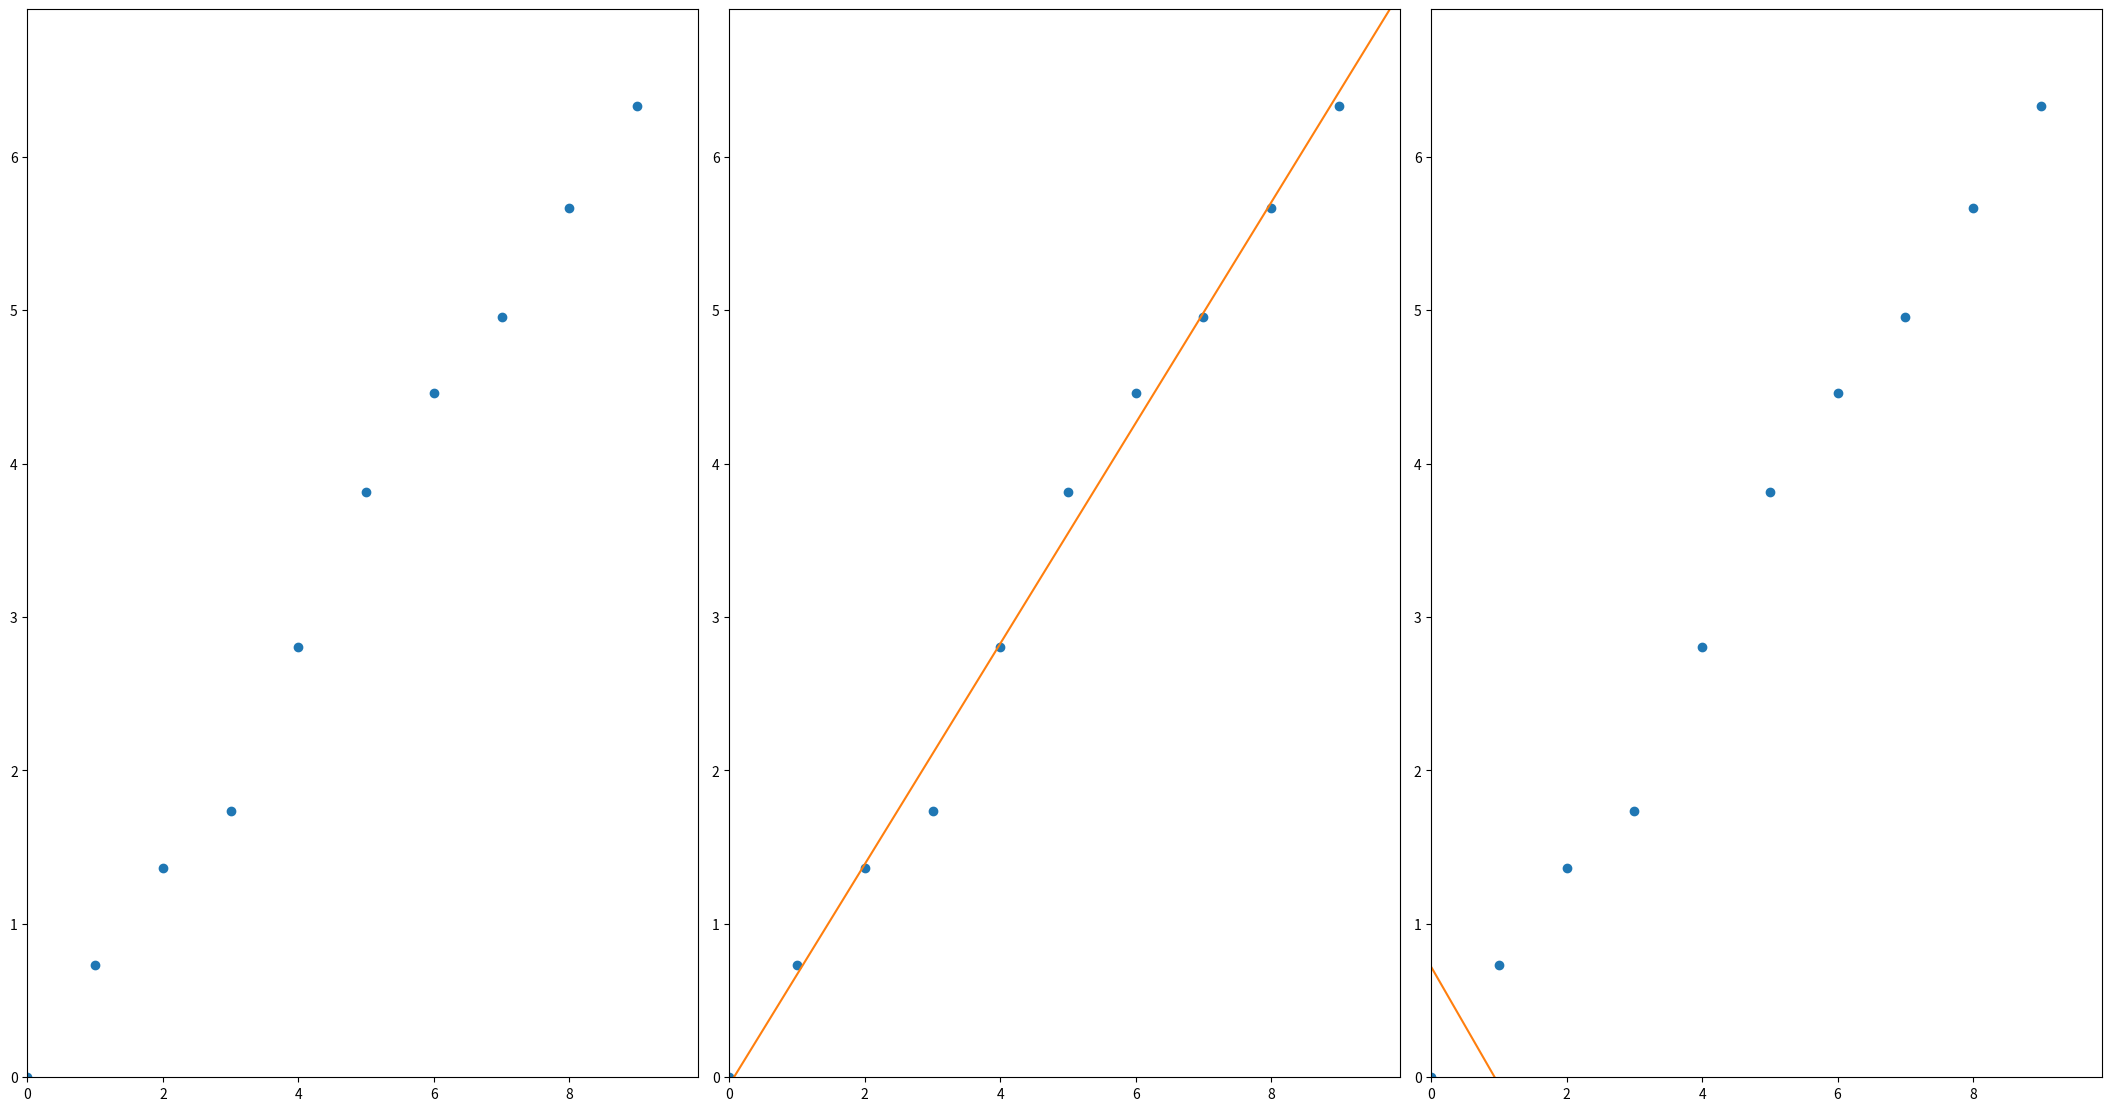

Generate this figure with matplotlib:
import matplotlib.pyplot as plt
import numpy as np

# listas de valores 
y = np.array([0.00, 0.735, 1.363, 1.739, 2.805, 3.814, 4.458, 4.955, 5.666, 6.329])
x = np.array([0, 1, 2, 3, 4, 5, 6, 7, 8, 9])

# sumatórios
xy=x*y
xx=np.square(x)
yy=np.square(y)

Sum_x=np.sum(x)
Sum_y=np.sum(y)
Sum_xy=np.sum(xy)
Sum_xx=np.sum(xx)
Sum_yy=np.sum(yy)
n=len(x)


# declive, ordenada na origem ...
m = (n*Sum_xy-Sum_x*Sum_y)/(n*Sum_xx-Sum_x**2)
b = (Sum_xx*Sum_y-Sum_x*Sum_xy)/(n*Sum_xx-Sum_x*Sum_x)
r2 = np.square(n*Sum_xy-Sum_x*Sum_y)/((n*Sum_xx-Sum_x*Sum_x)*(n*Sum_yy-Sum_y*Sum_y))
r = np.sqrt(r2)
delta_m = np.abs(m)*np.sqrt((1/r2-1)/(n-2))
delta_b = delta_m*np.sqrt(Sum_xx/n)


# velocidade média
h = (np.max(x)-np.min(x))/60
vm = (np.max(y)-np.min(y))/h


# reta de aproximação
xmax = np.max(x)*1.1
xmin = np.min(x)*0.9
ymax = np.max(y)*1.1
ymin = np.min(y)*0.9
x1 = np.array([xmin,xmax])
yline = m*x1+b

z = np.polyfit(x, y, 1)

# gráficor
fig1, ax = plt.subplots(1, 3, figsize=(21,11), layout="constrained")
ax[0].plot(x,y,"o")
ax[0].set_xlim([xmin,xmax])
ax[0].set_ylim([ymin,ymax])

ax[1].plot(x,y,"o",x1,yline)
ax[1].set_xlim([xmin,xmax])
ax[1].set_ylim([ymin,ymax])

ax[2].plot(x,y,"o",z)
ax[2].set_xlim([xmin,xmax])
ax[2].set_ylim([ymin,ymax])
